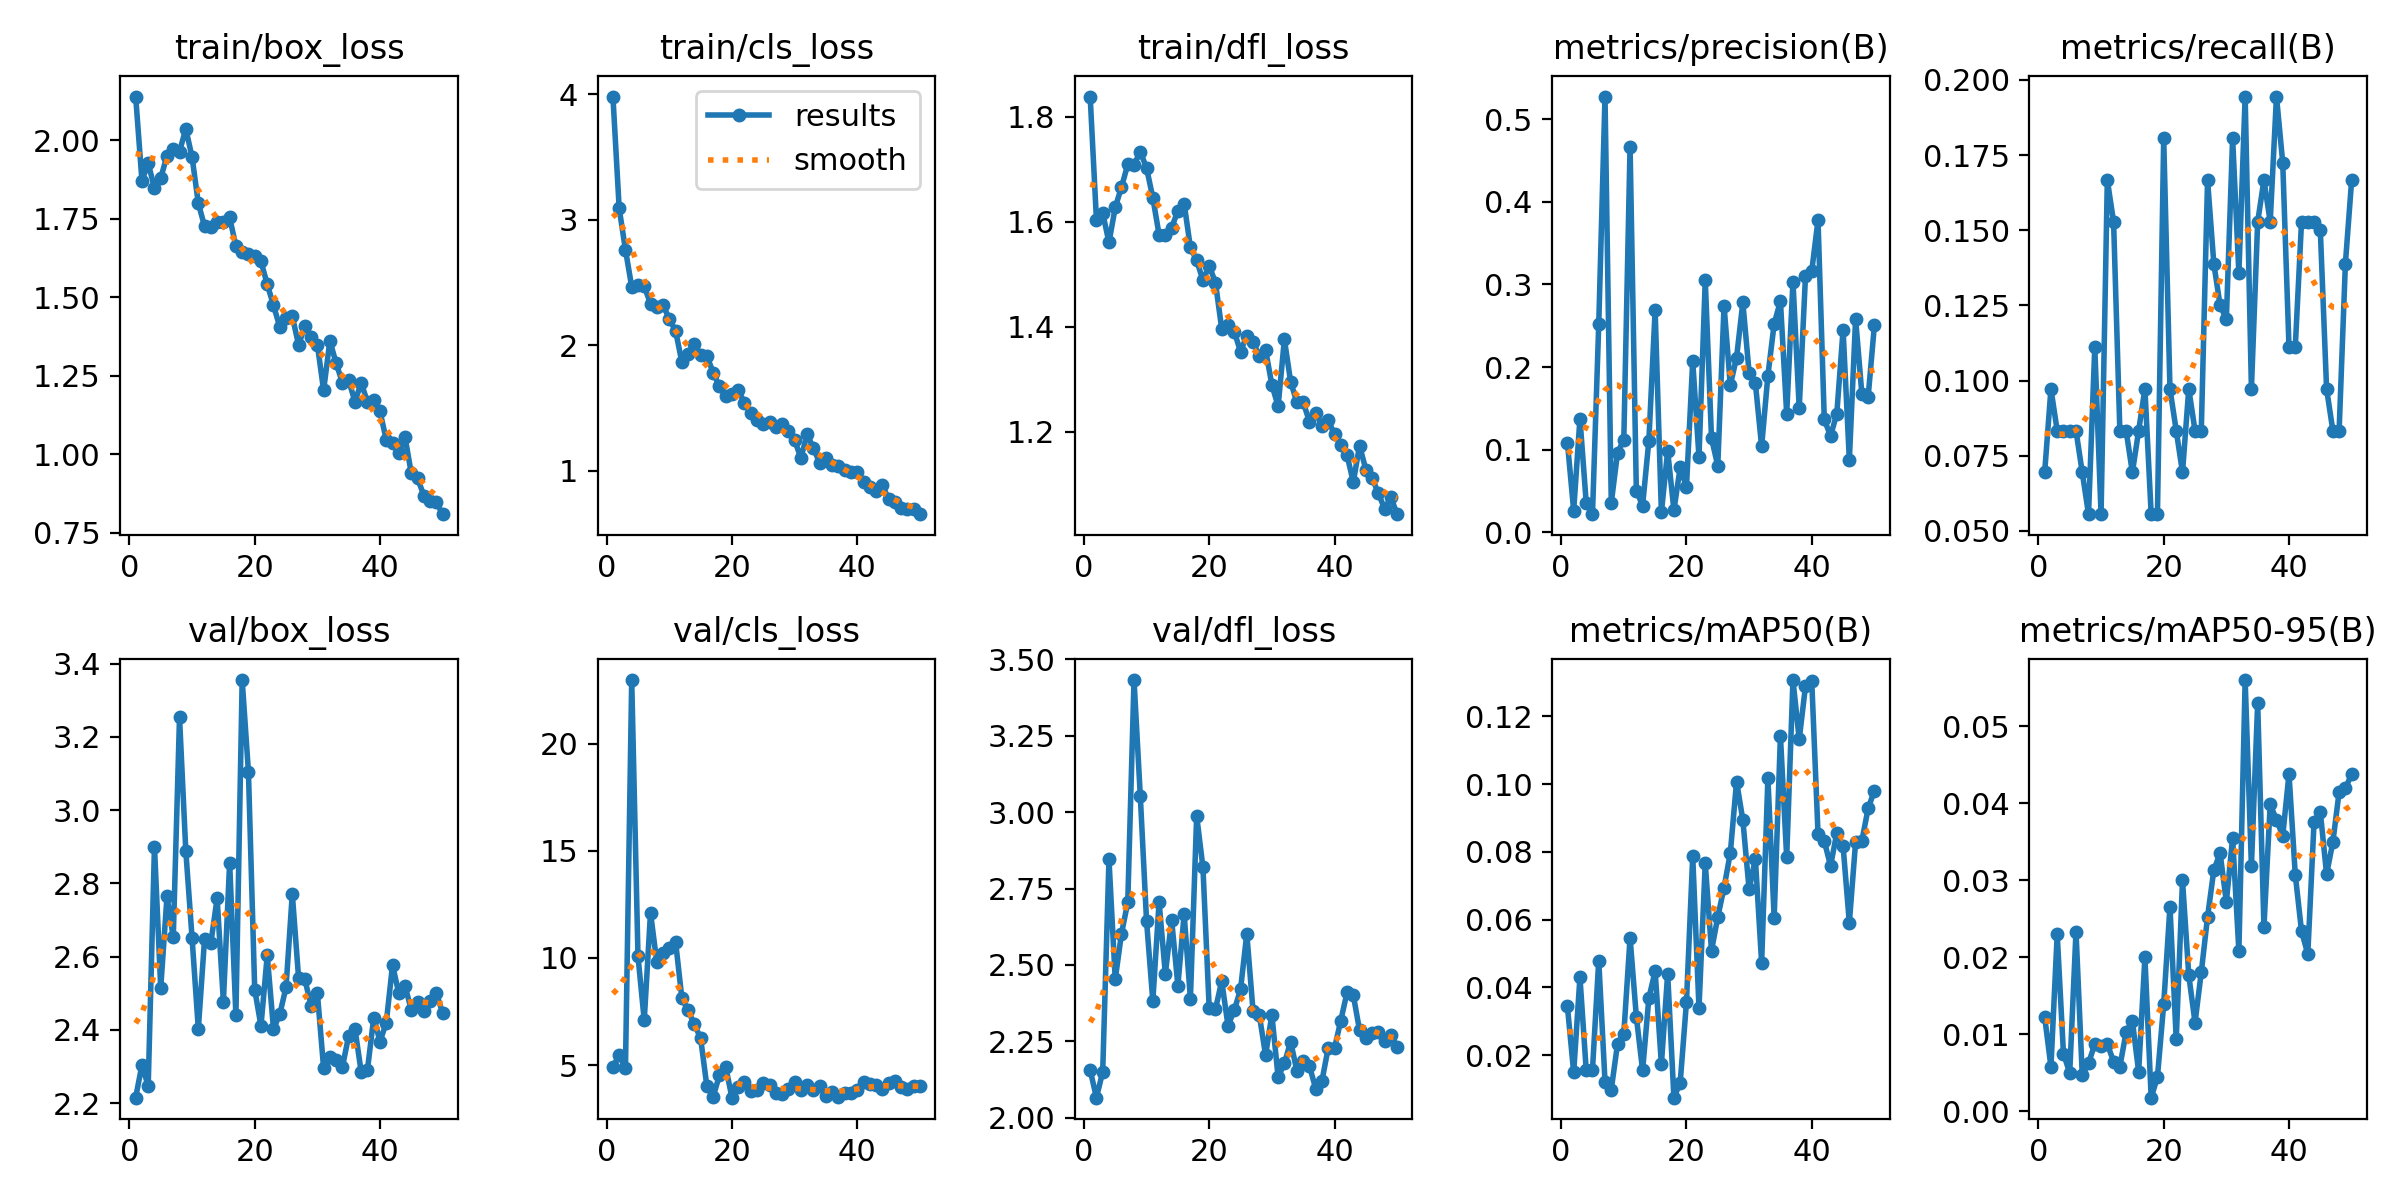

The table this chart was drawn from, first rows:
epoch, train/box_loss, train/cls_loss, train/dfl_loss, metrics/precision(B), metrics/recall(B), metrics/mAP50(B), metrics/mAP50-95(B), val/box_loss, val/cls_loss, val/dfl_loss, lr/pg0, lr/pg1, lr/pg2
1, 2.139, 3.982, 1.838, 0.1088, 0.06944, 0.03439, 0.01227, 2.215, 4.904, 2.156, 0.0002, 0.0002, 0.0002
2, 1.871, 3.092, 1.604, 0.02643, 0.09722, 0.01491, 0.0058, 2.305, 5.466, 2.065, 0.0004085, 0.0004085, 0.0004085
3, 1.926, 2.761, 1.617, 0.1379, 0.08333, 0.04302, 0.02299, 2.247, 4.841, 2.15, 0.0006084, 0.0006084, 0.0006084
4, 1.848, 2.467, 1.561, 0.03588, 0.08333, 0.01556, 0.0075, 2.901, 22.97, 2.845, 0.0007997, 0.0007997, 0.0007997
5, 1.879, 2.482, 1.627, 0.02215, 0.08333, 0.01571, 0.00499, 2.515, 10.07, 2.453, 0.0009824, 0.0009824, 0.0009824
6, 1.95, 2.47, 1.666, 0.2517, 0.08333, 0.04792, 0.02334, 2.764, 7.091, 2.603, 0.001156, 0.001156, 0.001156
7, 1.973, 2.334, 1.709, 0.5272, 0.06944, 0.01223, 0.00471, 2.652, 12.11, 2.705, 0.001322, 0.001322, 0.001322
8, 1.963, 2.305, 1.709, 0.03574, 0.05556, 0.00988, 0.00624, 3.253, 9.806, 3.433, 0.001436, 0.001436, 0.001436
9, 2.036, 2.323, 1.733, 0.09654, 0.1111, 0.02338, 0.00874, 2.889, 10.25, 3.053, 0.001403, 0.001403, 0.001403
10, 1.946, 2.209, 1.703, 0.1119, 0.05556, 0.02634, 0.00855, 2.652, 10.48, 2.644, 0.00137, 0.00137, 0.00137
11, 1.799, 2.117, 1.646, 0.4668, 0.1667, 0.05464, 0.00874, 2.403, 10.76, 2.382, 0.001337, 0.001337, 0.001337
12, 1.725, 1.868, 1.575, 0.05066, 0.1528, 0.03138, 0.00647, 2.649, 8.129, 2.706, 0.001304, 0.001304, 0.001304
13, 1.722, 1.934, 1.575, 0.03258, 0.08333, 0.0155, 0.00582, 2.637, 7.547, 2.47, 0.001271, 0.001271, 0.001271
14, 1.739, 2.009, 1.588, 0.111, 0.08333, 0.03685, 0.01027, 2.76, 6.907, 2.648, 0.001238, 0.001238, 0.001238
15, 1.74, 1.926, 1.621, 0.269, 0.06944, 0.04479, 0.01174, 2.477, 6.244, 2.433, 0.001205, 0.001205, 0.001205
16, 1.754, 1.917, 1.635, 0.02434, 0.08333, 0.01734, 0.00515, 2.857, 3.999, 2.666, 0.001172, 0.001172, 0.001172
17, 1.662, 1.783, 1.551, 0.09844, 0.09722, 0.04402, 0.02, 2.44, 3.521, 2.39, 0.001139, 0.001139, 0.001139
18, 1.642, 1.674, 1.526, 0.02702, 0.05556, 0.00747, 0.00178, 3.355, 4.521, 2.988, 0.001106, 0.001106, 0.001106
19, 1.637, 1.595, 1.489, 0.07871, 0.05556, 0.0119, 0.00446, 3.104, 4.918, 2.819, 0.001073, 0.001073, 0.001073
20, 1.63, 1.616, 1.516, 0.05489, 0.1806, 0.03563, 0.01391, 2.51, 3.476, 2.358, 0.00104, 0.00104, 0.00104
21, 1.614, 1.644, 1.484, 0.2074, 0.09722, 0.07873, 0.02659, 2.411, 3.971, 2.355, 0.001007, 0.001007, 0.001007
22, 1.541, 1.543, 1.396, 0.09118, 0.08333, 0.03393, 0.00934, 2.604, 4.226, 2.447, 0.0009739, 0.0009739, 0.0009739
23, 1.474, 1.461, 1.403, 0.3051, 0.06944, 0.07662, 0.02997, 2.403, 3.777, 2.301, 0.0009409, 0.0009409, 0.0009409
24, 1.405, 1.405, 1.391, 0.1139, 0.09722, 0.05084, 0.01768, 2.443, 3.842, 2.352, 0.0009078, 0.0009078, 0.0009078
25, 1.433, 1.374, 1.353, 0.08055, 0.08333, 0.06078, 0.01152, 2.516, 4.17, 2.42, 0.0008748, 0.0008748, 0.0008748
26, 1.44, 1.391, 1.383, 0.2745, 0.08333, 0.06947, 0.01806, 2.771, 4.055, 2.602, 0.0008418, 0.0008418, 0.0008418
27, 1.348, 1.354, 1.37, 0.1782, 0.1667, 0.07965, 0.02524, 2.543, 3.696, 2.348, 0.0008088, 0.0008088, 0.0008088
28, 1.407, 1.378, 1.345, 0.2116, 0.1389, 0.1008, 0.03132, 2.538, 3.635, 2.336, 0.0007758, 0.0007758, 0.0007758
29, 1.374, 1.32, 1.356, 0.2783, 0.125, 0.08941, 0.03351, 2.466, 3.862, 2.204, 0.0007428, 0.0007428, 0.0007428
30, 1.349, 1.246, 1.29, 0.1933, 0.1204, 0.06891, 0.0272, 2.501, 4.21, 2.337, 0.0007098, 0.0007098, 0.0007098
31, 1.203, 1.104, 1.249, 0.1807, 0.1806, 0.078, 0.03548, 2.295, 3.839, 2.133, 0.0006768, 0.0006768, 0.0006768
32, 1.361, 1.291, 1.376, 0.1041, 0.1356, 0.04725, 0.02077, 2.325, 4.063, 2.178, 0.0006438, 0.0006438, 0.0006438
33, 1.289, 1.183, 1.295, 0.1898, 0.1944, 0.1018, 0.05598, 2.317, 3.835, 2.249, 0.0006108, 0.0006108, 0.0006108
34, 1.228, 1.063, 1.256, 0.2524, 0.09722, 0.06053, 0.03185, 2.299, 4.004, 2.153, 0.0005778, 0.0005778, 0.0005778
35, 1.235, 1.101, 1.257, 0.2799, 0.1528, 0.1142, 0.053, 2.384, 3.569, 2.184, 0.0005448, 0.0005448, 0.0005448
36, 1.167, 1.051, 1.22, 0.1435, 0.1667, 0.07835, 0.02395, 2.404, 3.755, 2.169, 0.0005118, 0.0005118, 0.0005118
37, 1.227, 1.039, 1.237, 0.3035, 0.1528, 0.1307, 0.03983, 2.285, 3.487, 2.095, 0.0004788, 0.0004788, 0.0004788
38, 1.165, 1.009, 1.212, 0.1505, 0.1944, 0.1132, 0.03784, 2.292, 3.708, 2.121, 0.0004458, 0.0004458, 0.0004458
39, 1.172, 0.9956, 1.222, 0.31, 0.1724, 0.1289, 0.03578, 2.434, 3.712, 2.229, 0.0004127, 0.0004127, 0.0004127
40, 1.136, 0.9919, 1.195, 0.3163, 0.1111, 0.1304, 0.0438, 2.368, 3.821, 2.227, 0.0003797, 0.0003797, 0.0003797
41, 1.045, 0.9152, 1.176, 0.3779, 0.1111, 0.08537, 0.03073, 2.42, 4.197, 2.318, 0.0003467, 0.0003467, 0.0003467
42, 1.034, 0.8732, 1.156, 0.1369, 0.1528, 0.08322, 0.02338, 2.577, 4.132, 2.41, 0.0003137, 0.0003137, 0.0003137
43, 1.004, 0.8413, 1.105, 0.1166, 0.1528, 0.07588, 0.02041, 2.5, 4.063, 2.401, 0.0002807, 0.0002807, 0.0002807
44, 1.054, 0.8863, 1.174, 0.1439, 0.1528, 0.08561, 0.03759, 2.519, 3.873, 2.286, 0.0002477, 0.0002477, 0.0002477
45, 0.9383, 0.7785, 1.128, 0.2452, 0.1499, 0.08175, 0.03883, 2.455, 4.156, 2.261, 0.0002147, 0.0002147, 0.0002147
46, 0.9231, 0.7532, 1.113, 0.08806, 0.09722, 0.05907, 0.03078, 2.476, 4.235, 2.279, 0.0001817, 0.0001817, 0.0001817
47, 0.8679, 0.7056, 1.083, 0.2584, 0.08333, 0.08294, 0.03496, 2.451, 3.963, 2.28, 0.0001487, 0.0001487, 0.0001487
48, 0.8514, 0.7003, 1.054, 0.1675, 0.08333, 0.08328, 0.04145, 2.479, 3.873, 2.251, 0.0001157, 0.0001157, 0.0001157
49, 0.8462, 0.694, 1.075, 0.1639, 0.1389, 0.0928, 0.04193, 2.501, 4.002, 2.269, 8.2683e-05, 8.2683e-05, 8.2683e-05
50, 0.8088, 0.6559, 1.044, 0.2506, 0.1667, 0.09809, 0.04376, 2.447, 4.021, 2.233, 4.9677e-05, 4.9677e-05, 4.9677e-05
